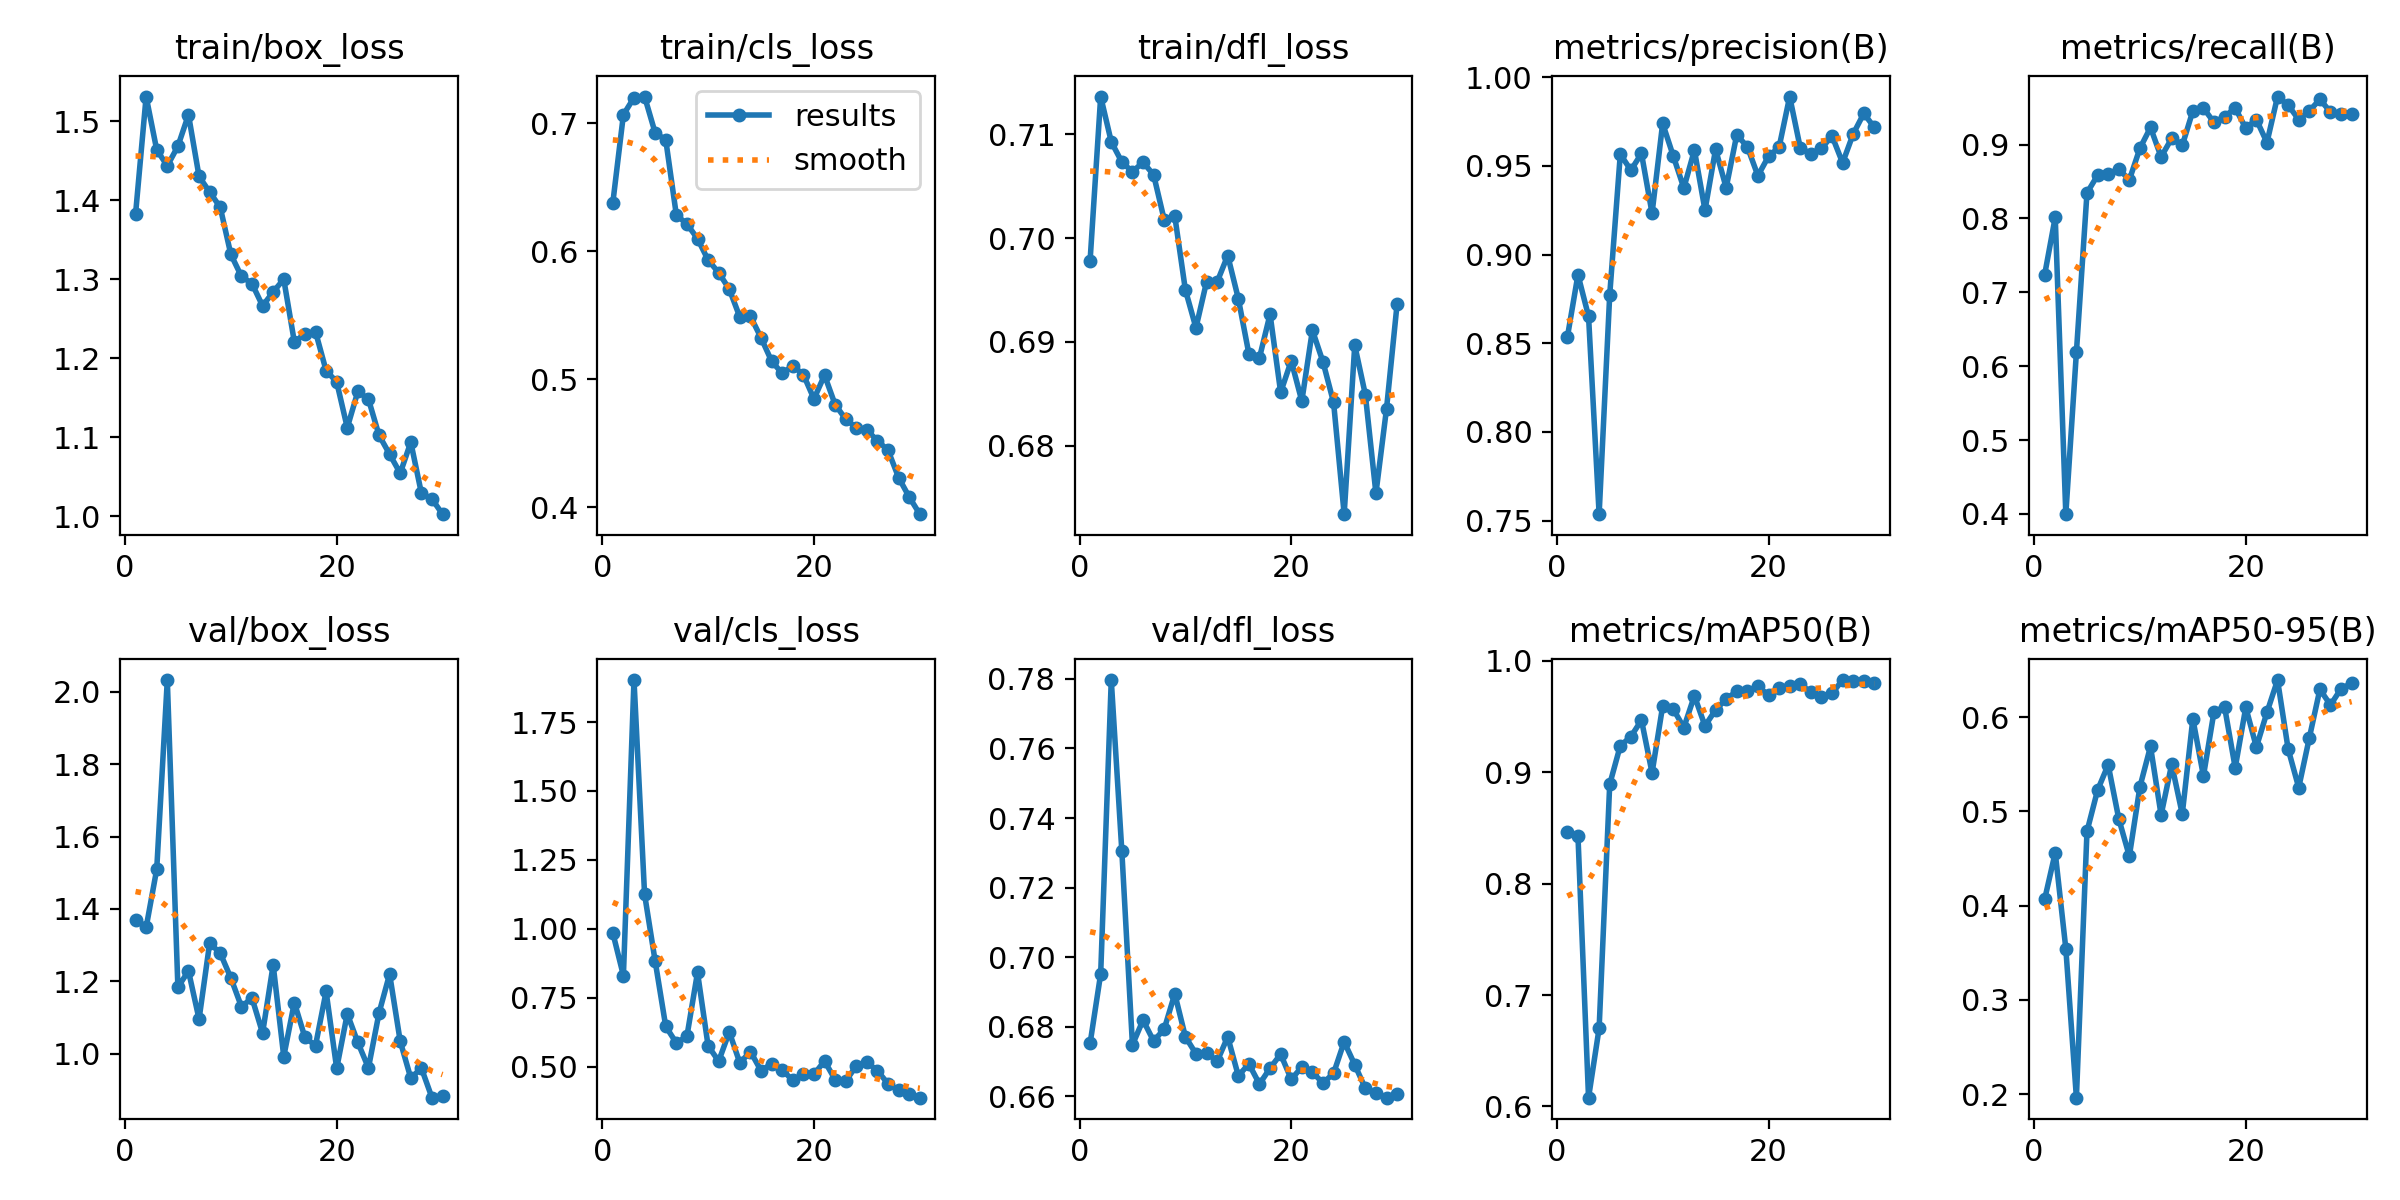

Source data for this figure (header and first rows):
epoch, train/box_loss, train/cls_loss, train/dfl_loss, metrics/precision(B), metrics/recall(B), metrics/mAP50(B), metrics/mAP50-95(B), val/box_loss, val/cls_loss, val/dfl_loss, lr/pg0, lr/pg1, lr/pg2
1, 1.383, 0.6378, 0.6978, 0.8535, 0.7237, 0.846, 0.4067, 1.37, 0.9849, 0.6752, 0.07047, 0.003281, 0.003281
2, 1.532, 0.7067, 0.7136, 0.8887, 0.8016, 0.8431, 0.4561, 1.349, 0.83, 0.6952, 0.04025, 0.006396, 0.006396
3, 1.464, 0.7199, 0.7093, 0.8652, 0.3997, 0.6079, 0.3545, 1.509, 1.903, 0.7797, 0.009813, 0.009292, 0.009292
4, 1.444, 0.7208, 0.7073, 0.7536, 0.6189, 0.6703, 0.1963, 2.033, 1.125, 0.7304, 0.00901, 0.00901, 0.00901
5, 1.469, 0.6925, 0.7064, 0.8773, 0.8345, 0.8892, 0.4787, 1.183, 0.8822, 0.6747, 0.008681, 0.008681, 0.008681
6, 1.509, 0.687, 0.7073, 0.9566, 0.8584, 0.9238, 0.5224, 1.228, 0.6455, 0.6819, 0.008351, 0.008351, 0.008351
7, 1.43, 0.6283, 0.7061, 0.9476, 0.8599, 0.932, 0.5493, 1.095, 0.5854, 0.6759, 0.008021, 0.008021, 0.008021
8, 1.411, 0.6213, 0.7018, 0.957, 0.867, 0.9468, 0.4922, 1.305, 0.6098, 0.6793, 0.007691, 0.007691, 0.007691
9, 1.391, 0.6099, 0.7021, 0.9234, 0.8521, 0.8995, 0.4524, 1.278, 0.8414, 0.6894, 0.007361, 0.007361, 0.007361
10, 1.332, 0.5932, 0.695, 0.974, 0.8949, 0.9594, 0.526, 1.209, 0.575, 0.6771, 0.007032, 0.007032, 0.007032
11, 1.304, 0.5833, 0.6914, 0.9557, 0.9231, 0.9568, 0.5688, 1.13, 0.5193, 0.6722, 0.006702, 0.006702, 0.006702
12, 1.294, 0.5705, 0.6958, 0.9376, 0.8833, 0.9401, 0.4961, 1.153, 0.6253, 0.6725, 0.006372, 0.006372, 0.006372
13, 1.266, 0.5486, 0.6958, 0.9589, 0.9082, 0.9687, 0.5498, 1.057, 0.5129, 0.67, 0.006042, 0.006042, 0.006042
14, 1.284, 0.5492, 0.6983, 0.9251, 0.8988, 0.9416, 0.4971, 1.245, 0.5544, 0.6771, 0.005712, 0.005712, 0.005712
15, 1.3, 0.5325, 0.6942, 0.9594, 0.9455, 0.956, 0.5981, 0.9916, 0.4847, 0.6659, 0.005382, 0.005382, 0.005382
16, 1.221, 0.5142, 0.6888, 0.9377, 0.9494, 0.9657, 0.5374, 1.141, 0.5101, 0.6693, 0.005053, 0.005053, 0.005053
17, 1.231, 0.5047, 0.6885, 0.9676, 0.93, 0.9728, 0.6058, 1.045, 0.4872, 0.6635, 0.004723, 0.004723, 0.004723
18, 1.234, 0.5106, 0.6927, 0.9608, 0.9377, 0.9733, 0.6105, 1.022, 0.45, 0.6681, 0.004393, 0.004393, 0.004393
19, 1.184, 0.5037, 0.6851, 0.9445, 0.9494, 0.9772, 0.5462, 1.172, 0.4726, 0.6721, 0.004063, 0.004063, 0.004063
20, 1.17, 0.4848, 0.6882, 0.9554, 0.9222, 0.9693, 0.6103, 0.9588, 0.4715, 0.6648, 0.003733, 0.003733, 0.003733
21, 1.112, 0.5033, 0.6843, 0.9606, 0.9338, 0.9758, 0.5681, 1.11, 0.5199, 0.6684, 0.003403, 0.003403, 0.003403
22, 1.158, 0.4803, 0.6911, 0.9892, 0.9027, 0.9777, 0.6049, 1.03, 0.4523, 0.6669, 0.003074, 0.003074, 0.003074
23, 1.148, 0.4689, 0.6881, 0.9602, 0.965, 0.9791, 0.6392, 0.9602, 0.4472, 0.6638, 0.002744, 0.002744, 0.002744
24, 1.102, 0.4623, 0.6842, 0.9569, 0.9533, 0.972, 0.5661, 1.112, 0.5022, 0.6666, 0.002414, 0.002414, 0.002414
25, 1.078, 0.4603, 0.6734, 0.9599, 0.9338, 0.9678, 0.5251, 1.22, 0.5156, 0.6756, 0.002084, 0.002084, 0.002084
26, 1.054, 0.4522, 0.6897, 0.9669, 0.9455, 0.9709, 0.5777, 1.034, 0.4844, 0.669, 0.001754, 0.001754, 0.001754
27, 1.094, 0.4446, 0.6849, 0.9518, 0.9611, 0.9828, 0.6293, 0.9319, 0.4373, 0.6623, 0.001424, 0.001424, 0.001424
28, 1.029, 0.4233, 0.6754, 0.9681, 0.9441, 0.9815, 0.6128, 0.9598, 0.4136, 0.6608, 0.001095, 0.001095, 0.001095
29, 1.022, 0.4081, 0.6835, 0.9796, 0.9416, 0.9819, 0.63, 0.8779, 0.3987, 0.6596, 0.0007648, 0.0007648, 0.0007648
30, 1.002, 0.3947, 0.6936, 0.9718, 0.9416, 0.9802, 0.6358, 0.883, 0.3869, 0.6606, 0.000435, 0.000435, 0.000435
